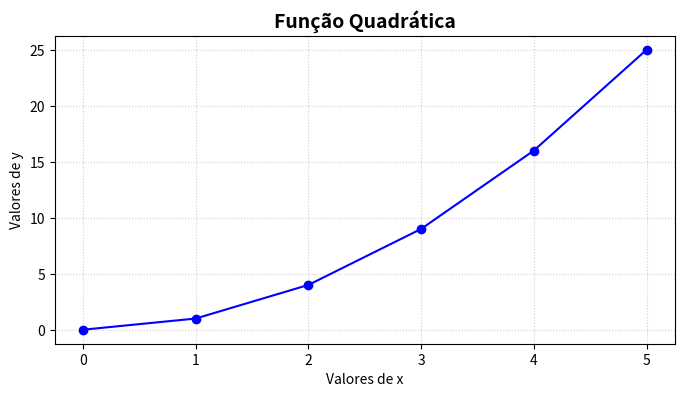

This figure's Python source:
# =================================================== DESAFIO 1 ========================================================================
# Criar um gráfico simples completo.
# Importar matplotlib.pyplot como plt.
# Criar uma figura com figsize (8,4) e dpi 120.
# Criar duas listas:
# x = [0,1,2,3,4,5]
# y = [0,1,4,9,16,25]
# Plotar a curva com:
# - cor azul
# - linha contínua
# - marcador círculo
# - markersize igual a 6
# Adicionar título "Função Quadrática" com:
# - fontsize 14
# - fontweight 'bold'
# Adicionar xlabel "Valores de X"
# Adicionar ylabel "Valores de Y"
# Ativar grid com:
# - linestyle pontilhado
# - alpha 0.6
# Mostrar o gráfico.

import matplotlib.pyplot as plt

#Valores de entrada
x = [0,1,2,3,4,5]
y = [0,1,4,9,16,25]

#Área de plotagem do gráfico
plt.figure(figsize=(8,4),dpi=120,facecolor='white')

#Título e nomes dos eixos
plt.title('Função Quadrática',fontsize=14,fontweight='bold')
plt.xlabel('Valores de x')
plt.ylabel('Valores de y')

#Utilização do GRID
plt.grid(True,linestyle='dotted',alpha=0.6)

#Plotando os pontos nos gráficos
plt.plot(x,y,linestyle='-',color='blue',marker = 'o',markersize = 6)

#Mostrando o gráfico
plt.show()

#Liberando a memória
plt.close()
